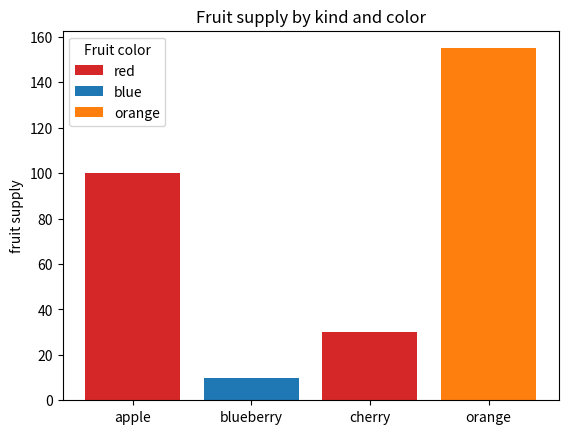
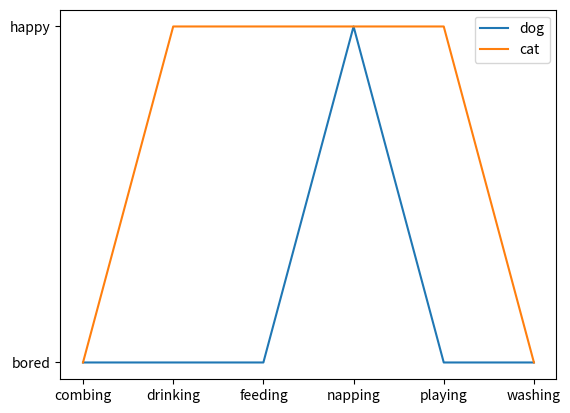

Source code (Python) for these figures, in order:
import matplotlib.pyplot as plt

fig, ax = plt.subplots()

fruits = ['apple', 'blueberry', 'cherry', 'orange']
counts = [100, 10, 30, 155]
bar_labels = ['red', 'blue', '_red', 'orange']
bar_colors = ['tab:red', 'tab:blue', 'tab:red', 'tab:orange']

ax.bar(fruits, counts, label=bar_labels, color=bar_colors)

ax.set_ylabel('fruit supply')
ax.set_title('Fruit supply by kind and color')
ax.legend(title='Fruit color')

plt.savefig('bars.png', bbox_inches='tight')

cat = ["bored", "happy", "happy", "happy", "happy", "bored"]
dog = ["bored", "bored", "bored", "happy", "bored", "bored"]
activity = ["combing", "drinking", "feeding", "napping", "playing", "washing"]

fig, ax = plt.subplots()
ax.plot(activity, dog, label="dog")
ax.plot(activity, cat, label="cat")
ax.legend()

plt.savefig('lines.png', bbox_inches='tight')
